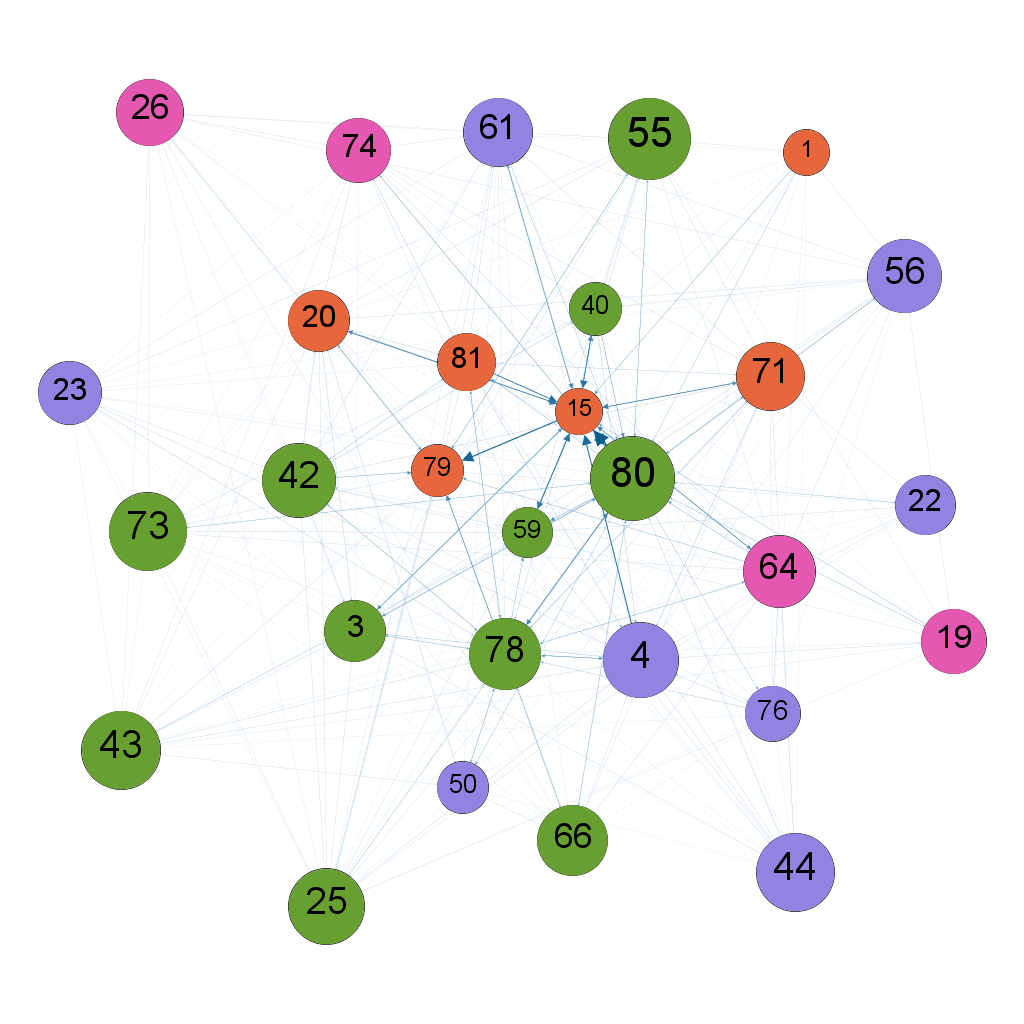

The table this chart was drawn from, first rows:
; 1; 3; 4; 15; 19; 20; 22; 23; 25; 26; 40; 42; 43; 44; 50; 55; 56; 59; 61; 64; 66; 71; 73
1; 0; 0; 0.007001; 0.02322; 0; 0; 0; 0; 0.002399; 0.003212; 0; 0; 0.002812; 0; 0; 0.003375; 0.003648; 0; 0; 0; 0; 0; 0
3; 0; 0; 0.01058; 0.02754; 0; 0.007601; 0; 0; 0.004676; 0.004704; 0; 0.009143; 0.00341; 0.004719; 0; 0.004233; 0.00512; 0; 0; 0; 0; 0; 0.006253
4; 0; 0.01326; 0; 0.06607; 0.006701; 0; 0; 0.007323; 0.006738; 0; 0; 0; 0.0058; 0.00546; 0; 0; 0.009981; 0; 0.009364; 0; 0; 0.01141; 0
15; 0; 0.02929; 0; 0; 0; 0.03055; 0; 0; 0; 0; 0.03727; 0; 0; 0; 0; 0; 0; 0.04638; 0.01902; 0.02736; 0; 0.02904; 0
19; 0; 0; 0.007383; 0.02027; 0; 0; 0; 0; 0.002722; 0.003229; 0; 0.005298; 0.003003; 0; 0; 0.003004; 0.005018; 0; 0; 0.005819; 0; 0; 0
20; 0.005089; 0.01172; 0; 0.04495; 0.005559; 0; 0; 0.004908; 0.003689; 0.00432; 0; 0.009075; 0.00514; 0; 0.01111; 0.007244; 0.008415; 0; 0; 0; 0; 0; 0.007465
22; 0; 0.004747; 0.01015; 0; 0; 0; 0; 0; 0; 0; 0; 0; 0; 0; 0.006765; 0; 0; 0.008463; 0; 0.005688; 0; 0.003881; 0
23; 0; 0.007825; 0.009739; 0; 0; 0; 0.003552; 0; 0.002076; 0; 0; 0.006234; 0.002636; 0; 0; 0.005547; 0; 0; 0.003418; 0; 0.003958; 0; 0
25; 0.002717; 0.006125; 0.008999; 0; 0.003119; 0.005361; 0; 0.003405; 0; 0.002638; 0.00606; 0.006464; 0; 0; 0; 0; 0; 0.008783; 0.003031; 0.005127; 0; 0.005162; 0.004706
26; 0; 0; 0; 0; 0; 0.005198; 0.002809; 0; 0.002641; 0; 0; 0; 0.002648; 0.003412; 0; 0; 0.005413; 0; 0.003903; 0; 0.004345; 0; 0.003941
40; 0; 0; 0.01661; 0.0516; 0; 0; 0; 0; 0; 0; 0; 0.009621; 0; 0; 0; 0.008217; 0.008236; 0; 0; 0; 0; 0; 0.007851
42; 0; 0.01214; 0; 0; 0.004942; 0.01059; 0; 0.005661; 0.00532; 0.005223; 0.01277; 0; 0; 0; 0; 0; 0; 0; 0.007263; 0; 0; 0.009745; 0.008457
43; 0.003027; 0.007183; 0.009463; 0; 0.002523; 0.004825; 0.002724; 0.002671; 0; 0.002593; 0; 0; 0; 0; 0.00663; 0; 0; 0.008912; 0; 0.006027; 0; 0; 0
44; 0.00263; 0.005755; 0.008616; 0; 0.003456; 0.005762; 0; 0.002757; 0; 0; 0.006992; 0; 0; 0; 0; 0; 0; 0.008871; 0.003584; 0.005406; 0; 0.004757; 0
50; 0; 0; 0; 0; 0; 0.00885; 0; 0; 0.004555; 0; 0; 0; 0.003979; 0.004649; 0; 0; 0.00779; 0; 0; 0; 0.00579; 0; 0
55; 0.002727; 0.006352; 0; 0; 0.003098; 0.006013; 0; 0.00426; 0; 0; 0.00849; 0; 0.003757; 0; 0; 0; 0; 0.005877; 0.004019; 0.0045; 0; 0.007316; 0
56; 0.003431; 0.006607; 0; 0; 0.003775; 0.007028; 0; 0.004461; 0; 0.003546; 0.008901; 0; 0; 0; 0; 0; 0; 0.008414; 0.005585; 0.007212; 0; 0.004798; 0
59; 0; 0; 0; 0.05109; 0; 0; 0.006388; 0; 0.004649; 0; 0; 0.01201; 0.004662; 0.00588; 0; 0.006959; 0.006262; 0; 0.007466; 0; 0; 0; 0.00722
61; 0; 0; 0; 0.03536; 0; 0; 0; 0.004473; 0.002939; 0.003746; 0; 0.008741; 0.003903; 0; 0.007302; 0.005039; 0.005724; 0; 0; 0; 0; 0.007656; 0
64; 0; 0; 0; 0.03476; 0; 0; 0.005427; 0; 0.003237; 0.004467; 0; 0.009301; 0; 0.004557; 0; 0.004092; 0.005851; 0; 0; 0; 0.006643; 0; 0.003758
66; 0; 0.006417; 0.0114; 0; 0; 0; 0; 0; 0; 0.003535; 0; 0.007968; 0; 0; 0.007729; 0; 0; 0.008294; 0; 0.006086; 0; 0.005061; 0
71; 0; 0; 0.01219; 0.03985; 0; 0; 0.003511; 0; 0.004087; 0; 0; 0.009062; 0.003613; 0.004435; 0; 0.006267; 0.005481; 0; 0.005283; 0; 0.005275; 0; 0
73; 0.004456; 0; 0; 0; 0; 0; 0; 0.004205; 0.003702; 0.0027; 0.008483; 0; 0.00344; 0.003688; 0; 0; 0; 0.008679; 0.005137; 0.006459; 0.004714; 0; 0
74; 0; 0.006735; 0; 0; 0.004559; 0.008506; 0; 0; 0; 0.004219; 0.009845; 0; 0.003999; 0; 0; 0; 0; 0.01172; 0.005655; 0.00738; 0; 0.006642; 0.006512
76; 0.005456; 0; 0.01458; 0; 0; 0.009164; 0; 0; 0; 0; 0; 0; 0.004091; 0.004358; 0; 0; 0; 0; 0.00538; 0.009997; 0; 0.00948; 0
78; 0; 0.01563; 0.02337; 0; 0.008706; 0; 0; 0.008002; 0; 0; 0; 0.01494; 0.006976; 0.007732; 0.01616; 0; 0; 0.02235; 0.009709; 0.01589; 0.009462; 0.01512; 0.00888
79; 0; 0; 0; 0; 0; 0.01745; 0.009694; 0; 0.007257; 0; 0; 0; 0.006482; 0.008023; 0; 0.01601; 0; 0; 0.01316; 0; 0.01162; 0; 0.01187
80; 0.01052; 0.02195; 0; 0.09944; 0.0105; 0; 0.009739; 0.009819; 0.008305; 0.008685; 0; 0; 0; 0.007381; 0.01956; 0.01593; 0.01515; 0.02899; 0; 0; 0.01346; 0.01713; 0.01295
81; 0; 0; 0.01675; 0.05574; 0; 0.009573; 0; 0.007172; 0.006441; 0; 0; 0.01293; 0; 0.005887; 0; 0; 0; 0; 0.007735; 0.01047; 0; 0.01138; 0
